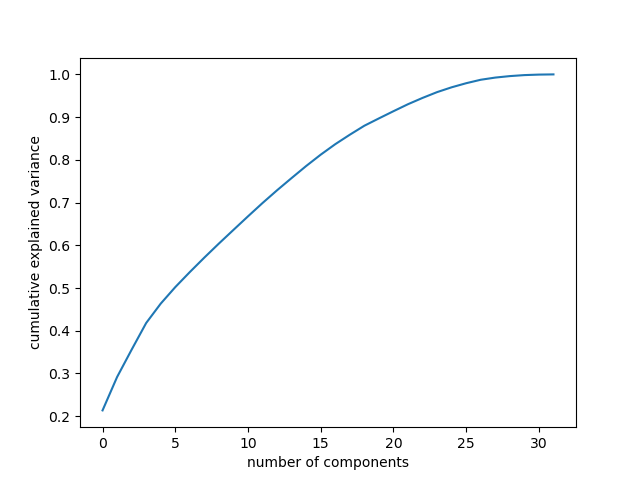

Values plotted in this chart, from the file beside it:
model, accScore, precScore, recallScore, f1Score, PCAcomp, PCAexplained_variance_ratio_
RandomForestClassifier, 0.9907, 0.9974, 0.9845, 0.9909, [[ 3.18483582e-01  3.40748354e-01  3.105…, [0.21365065 0.07813145 0.06399888 0.0624…
DecisionTreeClassifier, 0.9899, 0.9977, 0.9825, 0.9901, [[ 3.18483582e-01  3.40748354e-01  3.105…, [0.21365065 0.07813145 0.06399888 0.0624…
MLPClassifier, 0.9915, 0.9988, 0.9846, 0.9917, [[ 3.18483582e-01  3.40748354e-01  3.105…, [0.21365065 0.07813145 0.06399888 0.0624…
